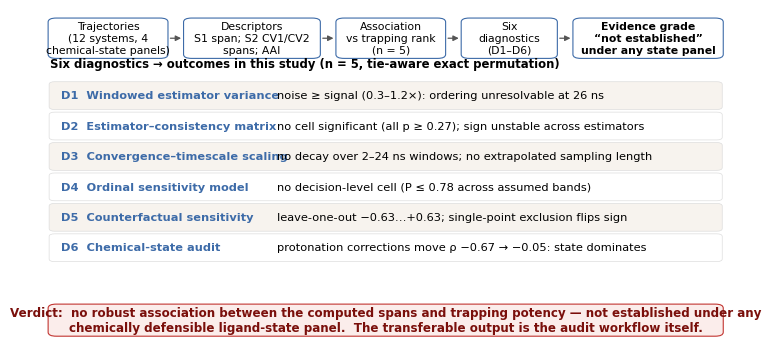

This figure's Python source: (Note: this script raises an exception after producing the figure.)
#!/usr/bin/env python3
"""r7_fig6_evidence_summary.py — Figure 6: diagnostic workflow + evidence-grade summary.

Schematic (no data): workflow strip + six-diagnostic verdict table + final verdict band.
All statements mirror the frozen manuscript language; numbers as in R6 master.
Output: results/figures/Fig6_Evidence_Summary.pdf + .png (172 mm wide).
"""
import matplotlib
matplotlib.use("Agg")
import matplotlib.pyplot as plt
from matplotlib.patches import FancyBboxPatch, FancyArrowPatch

plt.rcParams["font.family"] = "Arial"
plt.rcParams["pdf.fonttype"] = 42

W_MM, H_MM = 172, 84
fig = plt.figure(figsize=(W_MM / 25.4, H_MM / 25.4))
ax = fig.add_axes([0, 0, 1, 1]); ax.set_xlim(0, 100); ax.set_ylim(0, 100); ax.axis("off")

C_BLUE, C_RED, C_SOFT = "#3D6BA8", "#C23531", "#F7F3EE"

def box(x, y, w, h, text, fc="white", ec=C_BLUE, fs=8.0, weight="normal", tc="black"):
    ax.add_patch(FancyBboxPatch((x, y), w, h, boxstyle="round,pad=0.35,rounding_size=1.2",
                                fc=fc, ec=ec, linewidth=0.8))
    ax.text(x + w / 2, y + h / 2, text, ha="center", va="center", fontsize=fs,
            fontweight=weight, color=tc, linespacing=1.25)

def arrow(x1, x2, y):
    ax.add_patch(FancyArrowPatch((x1, y), (x2, y), arrowstyle="-|>",
                                 mutation_scale=8, color="#555555", linewidth=0.9))

# ---- workflow strip ----
y0, h0 = 85.5, 11.5
box(0.5, y0, 17.0, h0, "Trajectories\n(12 systems, 4\nchemical-state panels)", fs=7.8)
box(20.5, y0, 19.5, h0, "Descriptors\nS1 span; S2 CV1/CV2\nspans; AAI", fs=7.8)
box(43.0, y0, 15.5, h0, "Association\nvs trapping rank\n(n = 5)", fs=7.8)
box(61.5, y0, 13.5, h0, "Six\ndiagnostics\n(D1\u2013D6)", fs=7.8)
box(78.0, y0, 21.5, h0, "Evidence grade\n\u201cnot established\u201d\nunder any state panel", fs=7.8, weight="bold")
arrow(17.8, 20.2, y0 + h0 / 2); arrow(40.3, 42.7, y0 + h0 / 2)
arrow(58.8, 61.2, y0 + h0 / 2); arrow(75.3, 77.7, y0 + h0 / 2)

# ---- verdict table ----
rows = [
    ("D1  Windowed estimator variance",
     "noise \u2265 signal (0.3\u20131.2\u00d7): ordering unresolvable at 26 ns"),
    ("D2  Estimator\u2013consistency matrix",
     "no cell significant (all p \u2265 0.27); sign unstable across estimators"),
    ("D3  Convergence\u2013timescale scaling",
     "no decay over 2\u201324 ns windows; no extrapolated sampling length"),
    ("D4  Ordinal sensitivity model",
     "no decision-level cell (P \u2264 0.78 across assumed bands)"),
    ("D5  Counterfactual sensitivity",
     "leave-one-out \u22120.63\u2026+0.63; single-point exclusion flips sign"),
    ("D6  Chemical-state audit",
     "protonation corrections move \u03c1 \u22120.67 \u2192 \u22120.05: state dominates"),
]
x0, wd = 0.5, 99.0
ytop, rh = 78.5, 9.2
ax.text(x0, 81.5, "Six diagnostics \u2192 outcomes in this study (n = 5, tie-aware exact permutation)",
        fontsize=8.4, fontweight="bold", va="bottom")
for i, (name, verdict) in enumerate(rows):
    y = ytop - (i + 1) * rh
    fc = C_SOFT if i % 2 == 0 else "white"
    ax.add_patch(FancyBboxPatch((x0, y + 0.6), wd, rh - 1.2, boxstyle="round,pad=0.2,rounding_size=0.8",
                                fc=fc, ec="#DDDDDD", linewidth=0.5))
    ax.text(x0 + 1.6, y + rh / 2, name, fontsize=8.2, fontweight="bold", va="center", color=C_BLUE)
    ax.text(x0 + 33.5, y + rh / 2, verdict, fontsize=8.2, va="center")

# ---- final verdict band ----
box(0.5, 1.5, 99.0, 9.0,
    "Verdict:  no robust association between the computed spans and trapping potency \u2014 not established under any\nchemically defensible ligand-state panel.  The transferable output is the audit workflow itself.",
    fc="#FBEDEB", ec=C_RED, fs=8.6, weight="bold", tc="#7A0F0B")

fig.savefig("results/figures/Fig6_Evidence_Summary.pdf")
fig.savefig("results/figures/Fig6_Evidence_Summary.png", dpi=220, facecolor="white")
print("WROTE Fig6_Evidence_Summary.pdf/png")
